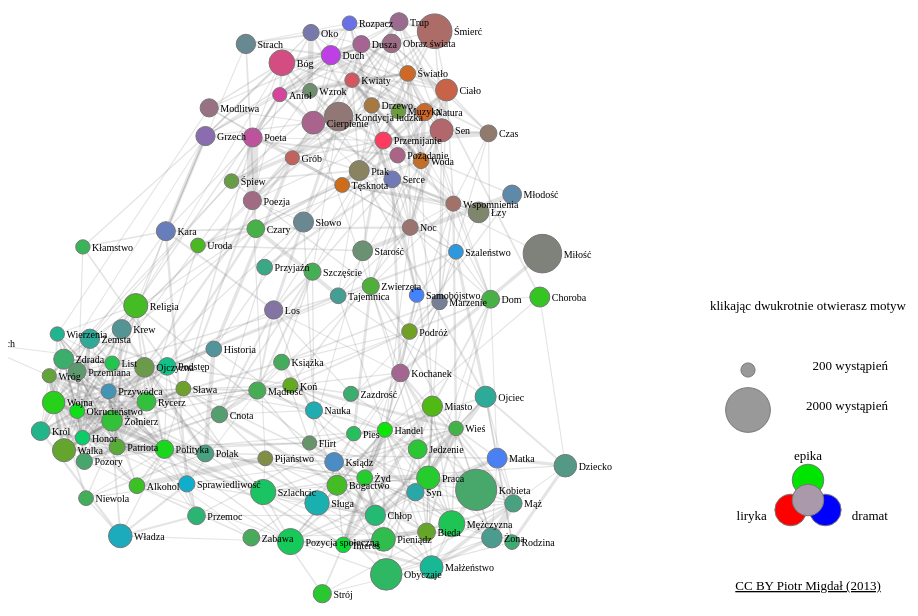
D3 v3 page, settled after 480 driven frames (8 s of simulated time); the page loaded 1 data file(s).



var width = 1000,
    height = 800;

var force = d3.layout.force()
    .charge( function(d) { return -35 * Math.sqrt(d.count)} )
    .linkDistance(50)
    .gravity(0.15)
    .size([width - 250, height]);

var svg = d3.select("body").append("svg")
    .attr("width", width)
    .attr("height", height);

d3.json("motywy_wolnych_lektur.json", function(error, graph) {

  var kinds = ["liryka", "epika", "dramat"]

  var kind_max = {}

  for(var i = 0; i < kinds.length; i++){
    kind_max[kinds[i]] = d3.max(graph.nodes, function(d){
      return d[kinds[i]] / d.count;
    });
  };

  var kind_to_color = function(d){
    return d3.rgb(
      255 * d.liryka / d.count / kind_max.liryka,
      0.9 * 255 * d.epika / d.count / kind_max.epika,  // 90% not to make it too bright
      255 * d.dramat / d.count / kind_max.dramat
    ) 
  };

  // var kind_scales = {};

  // for(var i = 0; i < kinds.length; i++){
  //   var x = d3.scale.linear()
  //     .domain([ 
  //       d3.min(graph.nodes, function(d){
  //       return d[kinds[i]] / d.count;
  //       }),
  //       d3.max(graph.nodes, function(d){
  //       return d[kinds[i]] / d.count;
  //       })
  //     ])
  //     .range([0, 255]);

  //   kind_scales[kinds[i]] = x;
  // };

  // var kind_to_color_alt = function(d){
  //   return d3.rgb(
  //     kind_scales.liryka(d.liryka / d.count),
  //     0.8 * kind_scales.epika(d.epika / d.count),
  //     kind_scales.dramat(d.dramat / d.count) 
  //   ) 
  // };

  var main = svg.append("g")
   .attr("class", "graph");

  force
      .nodes(graph.nodes)
      .links(graph.links)
      .start();

  var link = main.selectAll(".link")
      .data(graph.links)
    .enter().append("line")
      .attr("class", "link")
      .style("stroke-width", function(d) { return 2 * d.strength; });

  var node = main.selectAll(".node_circle")
      .data(graph.nodes)
    .enter().append("circle")
      .attr("class", "node_circle")
      .attr("r", function(d) { return 0.5 * Math.sqrt(d.count); })
      .style("fill", function(d){ return kind_to_color(d).toString(); } )
      .on("mouseover", function(d) { mouseover_node(d); })
      .on("mouseout", function(d) { mouseout_node(d) })
      // .on("dblclick", function(d){
      //   window.open('http://wolnelektury.pl/katalog/motyw/' + d.name + '/', '_blank');
      //   window.focus();
      // })
      .on("dblclick", function(d){ window.location.href=('http://wolnelektury.pl/katalog/motyw/' + d.name + '/') })
      .call(force.drag);

  var label = main.selectAll(".node_label")
      .data(graph.nodes)
    .enter().append("text")
      .attr("class", "node_label")
      .attr("dx", function(d) { return 2 + 0.5 * Math.sqrt(d.count); })
      .attr("dy", ".4em")
      .attr("font-family", "Verdana")
      .attr("font-size", 10)
      .style("fill", "#000000")
      .text(function(d) { return d.display; });

  force.on("tick", function() {
    link.attr("x1", function(d) { return d.source.x; })
        .attr("y1", function(d) { return d.source.y; })
        .attr("x2", function(d) { return d.target.x; })
        .attr("y2", function(d) { return d.target.y; });

    // node
    //   .attr("transform", function(d) { return "translate(" + d.x + "," + d.y + ")"; });
    node.attr("cx", function(d) { return d.x; })
        .attr("cy", function(d) { return d.y; });

    label.attr("x", function(d) { return d.x; })
        .attr("y", function(d) { return d.y; });
  });

  var mouseover_node = function(z){ 

    var neighbors = {};
    neighbors[z.index] = true;

    link.filter(function(d){
        if (d.source == z) {
          neighbors[d.target.index] = true
          return true
        } else if (d.target == z) {
          neighbors[d.source.index] = true
          return true
        } else {
          return false
        }
      })
        .style("stroke-opacity", 1);

    node.filter(function(d){ return neighbors[d.index] })
        .style("stroke-width", 3);

    label.filter(function(d){ return !neighbors[d.index] })
        .style("fill-opacity", 0.2);

    label.filter(function(d){ return neighbors[d.index] })
        .attr("font-size", 16)

  };

  var mouseout_node = function(z){ 
    link
      .style("stroke-opacity", 0.2);

    node
      .style("stroke-width", 1)

    label
      .attr("font-size", 10)
      .style("fill-opacity", 1)

  };

  var legend = svg.append("g")
    .attr("class", "legend")
    .attr("transform", function(d) { return "translate(800,400)"; });

  legend.append("text")
      .attr("class", "legend")
      .attr("x", 0)
      .attr("y", -10)
      .style("text-anchor", "middle")
      .text("klikając dwukrotnie otwierasz motyw");

  legend.append("circle")
      .attr("class", "node_count")
      .attr("cx", -60)
      .attr("cy", 50)
      .attr("r", function(d) { return 0.5 * Math.sqrt(200); });

  legend.append("text")
      .attr("class", "legend")
      .attr("x", 80)
      .attr("y", 50)
      .style("text-anchor", "end")
      .text("200  wystąpień");

  legend.append("circle")
      .attr("class", "node_count")
      .attr("cx", -60)
      .attr("cy", 90)
      .attr("r", function(d) { return 0.5 * Math.sqrt(2000); });

  legend.append("text")
      .attr("class", "legend")
      .attr("x", 80)
      .attr("y", 90)
      .style("text-anchor", "end")
      .text("2000 wystąpień");

  var legend_kinds_data = [{pos: [1, 0, 0], name: "liryka"},
                      {pos: [0, 1, 0], name: "epika"},
                      {pos: [0, 0, 1], name: "dramat"},
                      {pos: [2/3, 2/3, 2/3], name: ""}]

  var legend_kinds = legend.selectAll("g.kind")
    .data(legend_kinds_data)

  legend_kinds.enter().append("g")
      .attr("class", "kind")

  legend_kinds.append("circle")
      .attr("class", "node_circle")
      .attr("cx", function(d) { return 20 * (Math.sqrt(3) / 2) * (d.pos[2] - d.pos[0]); })
      .attr("cy", function(d) { return 180 + 20 * ( d.pos[0] / 2 - d.pos[1] + d.pos[2] / 2 ); })
      .attr("r", function(d) { return 0.5 * Math.sqrt(1000); })
      .style("fill", function(d) { return d3.rgb(255 * d.pos[0], 0.9 * 255 * d.pos[1], 255 * d.pos[2]).toString()});

  legend_kinds.append("text")
      .attr("class", "legend")
      .attr("x", function(d) { return 65 * (Math.sqrt(3) / 2) * (1.1 * d.pos[2] - d.pos[0]); })
      .attr("y", function(d) { return 180 + 40 * ( d.pos[0] / 2 - d.pos[1] + d.pos[2] / 2 ); })
      .style("text-anchor", "middle")
      .text(function(d) { return d.name })

  legend.append("a")
    .attr("xlink:href", "https://github.com/stared/wizualizacja-wolnych-lektur")
    .append("text")
      .attr("class", "legend")
      .attr("y", 270)
      .style("text-anchor", "middle")
      .style("text-decoration", "underline")
      .text("CC BY Piotr Migdał (2013)");

});



### data: motywy_wolnych_lektur.json
{
 "nodes": [
  {
   "count": 1695,
   "epika": 1187,
   "name": "kobieta",
   "liryka": 307,
   "display": "Kobieta",
   "display_en": "Woman",
   "dramat": 201
  },
  {
   "count": 1484,
   "epika": 808,
   "name": "milosc",
   "liryka": 473,
   "display": "Miłość",
   "display_en": "Love",
   "dramat": 203
  },
  {
   "count": 1201,
   "epika": 544,
   "name": "smierc",
   "liryka": 519,
   "display": "Śmierć",
   "display_en": "Death",
   "dramat": 138
  },
  {
   "count": 998,
   "epika": 770,
   "name": "obyczaje",
   "liryka": 117,
   "display": "Obyczaje",
   "display_en": "Customs",
   "dramat": 111
  },
  {
   "count": 818,
   "epika": 411,
   "name": "kondycja-ludzka",
   "liryka": 299,
   "display": "Kondycja ludzka",
   "display_en": "Human situation",
   "dramat": 108
  },
  {
   "count": 683,
   "epika": 577,
   "name": "pozycja-spoleczna",
   "liryka": 37,
   "display": "Pozycja społeczna",
   "display_en": "Social position",
   "dramat": 69
  },
  {
   "count": 683,
   "epika": 565,
   "name": "mezczyzna",
   "liryka": 53,
   "display": "Mężczyzna",
   "display_en": "Man",
   "dramat": 65
  },
  {
   "count": 662,
   "epika": 214,
   "name": "bog",
   "liryka": 352,
   "display": "Bóg",
   "display_en": "God",
   "dramat": 96
  },
  "... 115 more items"
 ],
 "links": [
  {
   "count": 1937,
   "source": 41,
   "strength": 5.556,
   "target": 52
  },
  {
   "count": 3715,
   "source": 98,
   "strength": 3.486,
   "target": 82
  },
  {
   "count": 1994,
   "source": 62,
   "strength": 3.369,
   "target": 24
  },
  {
   "count": 735,
   "source": 87,
   "strength": 2.911,
   "target": 100
  },
  {
   "count": 615,
   "source": 78,
   "strength": 2.777,
   "target": 113
  },
  {
   "count": 10744,
   "source": 19,
   "strength": 2.763,
   "target": 22
  },
  {
   "count": 662,
   "source": 72,
   "strength": 2.745,
   "target": 70
  },
  {
   "count": 2986,
   "source": 34,
   "strength": 2.576,
   "target": 80
  },
  "... 671 more items"
 ]
}